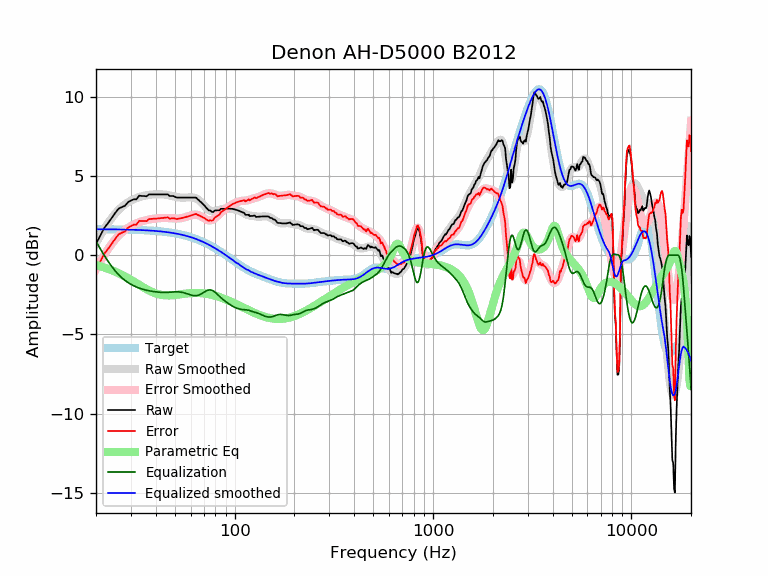

The data file committed next to this chart (first rows):
frequency, raw, error, smoothed, error_smoothed, equalization, parametric_eq, equalized_raw, equalized_smoothed, target
20, 0.73, -0.91, 0.76, -0.88, 0.88, -0.62, 1.60, 1.64, 1.64
21, 1.22, -0.42, 1.23, -0.41, 0.41, -0.69, 1.63, 1.64, 1.64
22, 1.72, 0.08, 1.64, 0.01, -0.01, -0.77, 1.71, 1.64, 1.64
23, 2.03, 0.39, 2.02, 0.38, -0.38, -0.86, 1.64, 1.63, 1.63
24, 2.35, 0.72, 2.34, 0.71, -0.71, -0.95, 1.63, 1.63, 1.63
25, 2.67, 1.04, 2.62, 1.00, -1.00, -1.04, 1.67, 1.63, 1.63
26, 2.94, 1.31, 2.86, 1.23, -1.23, -1.14, 1.70, 1.62, 1.62
27, 3.04, 1.42, 3.05, 1.43, -1.43, -1.24, 1.61, 1.62, 1.62
28, 3.12, 1.50, 3.21, 1.59, -1.59, -1.34, 1.52, 1.62, 1.62
29, 3.35, 1.73, 3.34, 1.73, -1.73, -1.45, 1.62, 1.61, 1.61
30, 3.45, 1.84, 3.45, 1.84, -1.84, -1.56, 1.61, 1.61, 1.61
31, 3.53, 1.92, 3.53, 1.93, -1.93, -1.66, 1.60, 1.60, 1.60
32, 3.53, 1.93, 3.61, 2.01, -2.01, -1.77, 1.52, 1.60, 1.60
33, 3.76, 2.17, 3.67, 2.08, -2.08, -1.87, 1.68, 1.59, 1.59
34, 3.74, 2.15, 3.72, 2.13, -2.13, -1.97, 1.60, 1.58, 1.58
35, 3.74, 2.16, 3.76, 2.18, -2.18, -2.06, 1.56, 1.58, 1.58
36, 3.72, 2.15, 3.79, 2.22, -2.22, -2.15, 1.50, 1.57, 1.57
37, 3.84, 2.28, 3.81, 2.25, -2.25, -2.23, 1.59, 1.56, 1.56
38, 3.84, 2.29, 3.83, 2.28, -2.28, -2.30, 1.56, 1.55, 1.55
39, 3.84, 2.30, 3.84, 2.30, -2.30, -2.36, 1.54, 1.54, 1.54
40, 3.84, 2.31, 3.84, 2.32, -2.32, -2.41, 1.52, 1.53, 1.53
41, 3.84, 2.32, 3.85, 2.33, -2.33, -2.45, 1.51, 1.52, 1.52
42, 3.84, 2.33, 3.85, 2.34, -2.34, -2.49, 1.50, 1.51, 1.51
43, 3.84, 2.34, 3.84, 2.35, -2.35, -2.51, 1.49, 1.49, 1.49
44, 3.84, 2.36, 3.83, 2.35, -2.35, -2.53, 1.49, 1.48, 1.48
45, 3.84, 2.37, 3.81, 2.35, -2.35, -2.54, 1.49, 1.46, 1.46
46, 3.84, 2.39, 3.79, 2.35, -2.35, -2.54, 1.49, 1.45, 1.45
47, 3.74, 2.30, 3.77, 2.34, -2.34, -2.54, 1.40, 1.43, 1.43
48, 3.74, 2.32, 3.74, 2.33, -2.33, -2.53, 1.41, 1.42, 1.42
49, 3.74, 2.34, 3.72, 2.32, -2.32, -2.53, 1.42, 1.40, 1.40
50, 3.69, 2.31, 3.69, 2.31, -2.31, -2.51, 1.37, 1.38, 1.38
51, 3.64, 2.28, 3.67, 2.31, -2.31, -2.50, 1.33, 1.36, 1.36
52, 3.64, 2.30, 3.65, 2.31, -2.31, -2.49, 1.32, 1.34, 1.34
53, 3.64, 2.32, 3.64, 2.32, -2.32, -2.47, 1.31, 1.32, 1.32
54, 3.64, 2.34, 3.63, 2.34, -2.34, -2.46, 1.30, 1.29, 1.29
55, 3.64, 2.37, 3.63, 2.36, -2.36, -2.45, 1.28, 1.27, 1.27
56, 3.64, 2.39, 3.63, 2.39, -2.39, -2.43, 1.25, 1.25, 1.25
57, 3.64, 2.42, 3.64, 2.42, -2.42, -2.42, 1.22, 1.22, 1.22
58, 3.64, 2.44, 3.64, 2.45, -2.45, -2.41, 1.19, 1.19, 1.19
59, 3.64, 2.47, 3.65, 2.48, -2.48, -2.40, 1.16, 1.17, 1.17
60, 3.64, 2.50, 3.65, 2.51, -2.51, -2.40, 1.13, 1.14, 1.14
61, 3.64, 2.53, 3.64, 2.53, -2.53, -2.39, 1.10, 1.11, 1.11
62, 3.64, 2.56, 3.63, 2.55, -2.55, -2.39, 1.09, 1.08, 1.08
63, 3.64, 2.59, 3.61, 2.56, -2.56, -2.38, 1.08, 1.05, 1.05
64, 3.63, 2.61, 3.58, 2.56, -2.56, -2.38, 1.07, 1.02, 1.02
65, 3.53, 2.54, 3.53, 2.54, -2.54, -2.39, 0.98, 0.99, 0.99
66, 3.48, 2.52, 3.47, 2.52, -2.52, -2.39, 0.96, 0.95, 0.95
67, 3.39, 2.47, 3.40, 2.48, -2.48, -2.39, 0.90, 0.92, 0.92
68, 3.33, 2.44, 3.32, 2.44, -2.44, -2.40, 0.89, 0.88, 0.88
69, 3.25, 2.40, 3.24, 2.39, -2.39, -2.41, 0.86, 0.85, 0.85
70, 3.17, 2.35, 3.15, 2.34, -2.34, -2.41, 0.83, 0.81, 0.81
71, 3.08, 2.30, 3.07, 2.29, -2.29, -2.42, 0.78, 0.78, 0.78
72, 2.99, 2.25, 2.99, 2.25, -2.25, -2.44, 0.74, 0.74, 0.74
73, 2.91, 2.21, 2.92, 2.22, -2.22, -2.45, 0.69, 0.70, 0.70
74, 2.83, 2.16, 2.86, 2.20, -2.20, -2.46, 0.63, 0.66, 0.66
75, 2.83, 2.20, 2.82, 2.19, -2.19, -2.48, 0.63, 0.62, 0.62
76, 2.78, 2.19, 2.79, 2.20, -2.20, -2.49, 0.58, 0.59, 0.59
77, 2.73, 2.18, 2.77, 2.22, -2.22, -2.51, 0.50, 0.55, 0.55
78, 2.73, 2.22, 2.77, 2.26, -2.26, -2.53, 0.47, 0.51, 0.51
79, 2.80, 2.33, 2.77, 2.31, -2.31, -2.55, 0.49, 0.47, 0.47
... 553 more rows
